Run: headless pygame with SDL's dummy video driver; simulated clock (each Clock.tick advances the game by its frame time, no real sleeping); random seed 0; keys injected as events and as key.get_pressed() state; no mouse input.
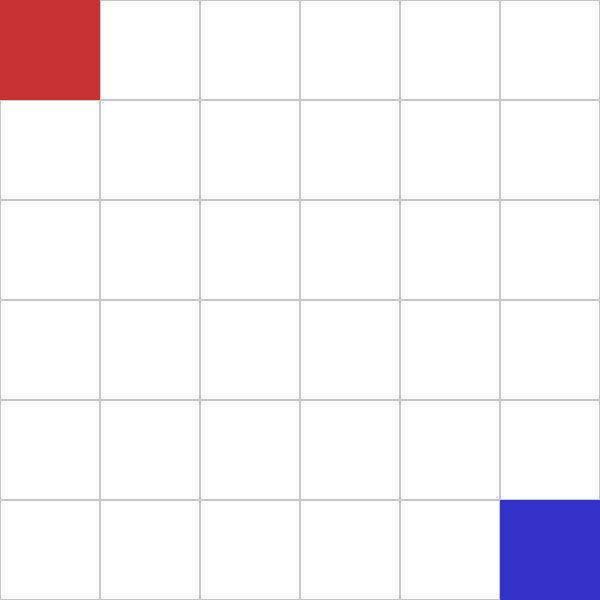
Frame 1 of 4 · flips 1–60 · no input
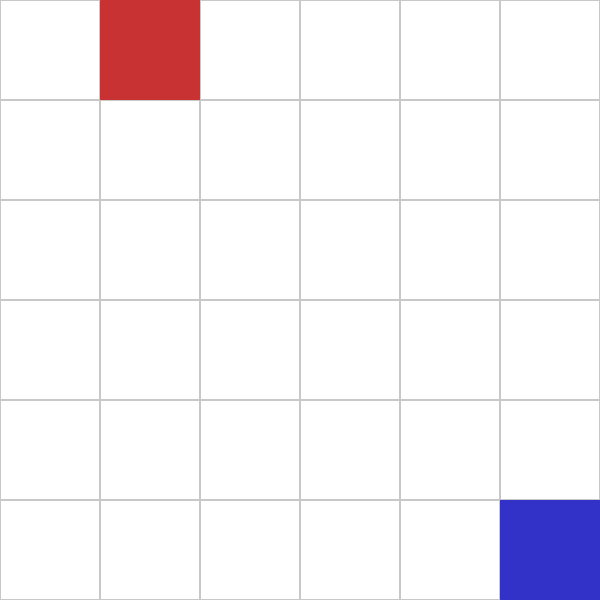
Frame 2 of 4 · flips 61–180 · tapped SPACE, RETURN · held RIGHT (→), D
Frame 3 of 4 · flips 181–300 · held DOWN (↓), S · screen unchanged from frame 2, image omitted
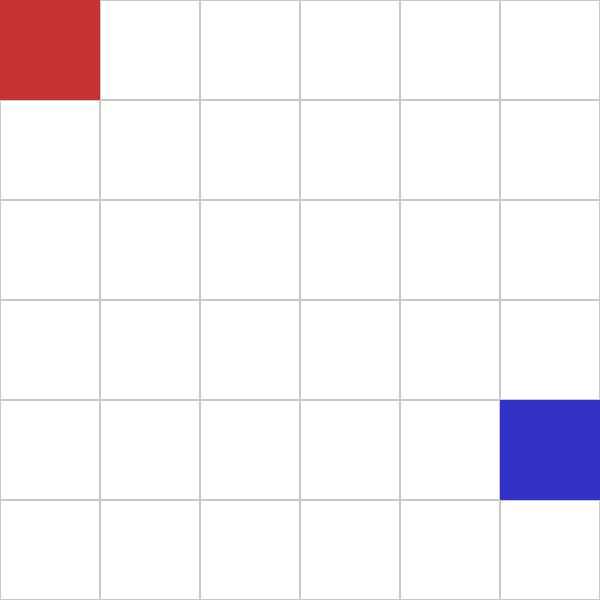
Frame 4 of 4 · flips 301–420 · held LEFT (←), A, UP (↑), W

The pygame program that drew these frames:

import pygame
import sys

# Inicializace pygame
pygame.init()

# Nastavení okna
WIDTH, HEIGHT = 600, 600
GRID_SIZE = 6
CELL_SIZE = WIDTH // GRID_SIZE

screen = pygame.display.set_mode((WIDTH, HEIGHT))
pygame.display.set_caption("2D Tahová hra")

# Barvy
WHITE = (255, 255, 255)
BLACK = (0, 0, 0)
RED = (200, 50, 50)
BLUE = (50, 50, 200)
GRAY = (200, 200, 200)

# Třída hráče
class Player:
    def __init__(self, x, y, color):
        self.x = x
        self.y = y
        self.color = color

    def draw(self):
        """Vykreslení hráče na obrazovku"""
        pygame.draw.rect(
            screen,
            self.color,
            (self.x * CELL_SIZE, self.y * CELL_SIZE, CELL_SIZE, CELL_SIZE),
        )

    def move(self, dx, dy):
        """Pohyb hráče v rámci mřížky"""
        new_x = self.x + dx
        new_y = self.y + dy

        # Kontrola hranic
        if 0 <= new_x < GRID_SIZE and 0 <= new_y < GRID_SIZE:
            self.x = new_x
            self.y = new_y


# Vytvoření hráčů
player1 = Player(0, 0, RED)
player2 = Player(GRID_SIZE - 1, GRID_SIZE - 1, BLUE)

current_player = player1
game_over = False

def draw_grid():
    """Vykreslení herní mřížky"""
    for x in range(0, WIDTH, CELL_SIZE):
        for y in range(0, HEIGHT, CELL_SIZE):
            rect = pygame.Rect(x, y, CELL_SIZE, CELL_SIZE)
            pygame.draw.rect(screen, GRAY, rect, 1)


def check_win():
    """Kontrola výhry"""
    if player1.x == player2.x and player1.y == player2.y:
        return True
    return False


def switch_turn():
    """Přepnutí hráče"""
    global current_player
    if current_player == player1:
        current_player = player2
    else:
        current_player = player1


# Herní smyčka
while True:
    screen.fill(WHITE)

    for event in pygame.event.get():
        if event.type == pygame.QUIT:
            pygame.quit()
            sys.exit()

        # Ovládání pouze pokud hra běží
        if event.type == pygame.KEYDOWN and not game_over:
            if event.key == pygame.K_UP:
                current_player.move(0, -1)
                switch_turn()
            elif event.key == pygame.K_DOWN:
                current_player.move(0, 1)
                switch_turn()
            elif event.key == pygame.K_LEFT:
                current_player.move(-1, 0)
                switch_turn()
            elif event.key == pygame.K_RIGHT:
                current_player.move(1, 0)
                switch_turn()

            # Kontrola výhry po tahu
            if check_win():
                game_over = True

    # Vykreslení
    draw_grid()
    player1.draw()
    player2.draw()

    # Text při konci hry
    if game_over:
        font = pygame.font.SysFont(None, 50)
        text = font.render("Konec hry!", True, BLACK)
        screen.blit(text, (200, 250))

    pygame.display.flip()
